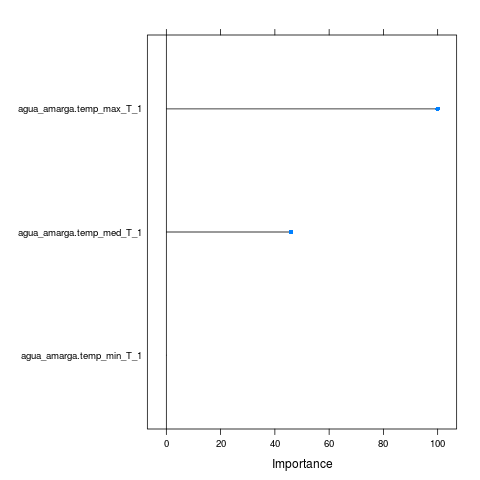

Values plotted in this chart, from the file beside it:
, Overall
agua_amarga.temp_max_T_1, 100
agua_amarga.temp_med_T_1, 45.93
agua_amarga.temp_min_T_1, 0
